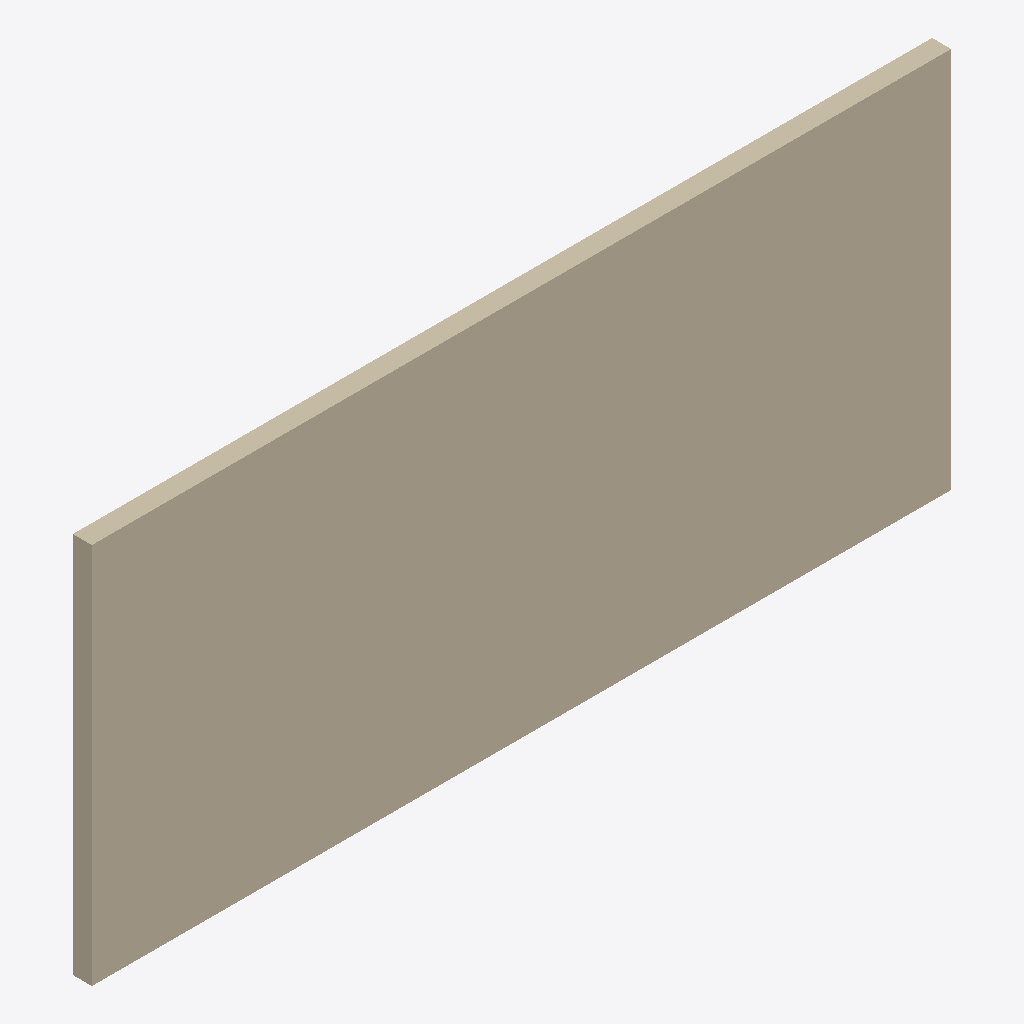
Isometric view of an IFC building model (IFC-SPF (STEP), schema IFC4, length unit unknown), seen from the south-west, elements coloured by IFC class: 1 wall (beige).
Extent 9.0 m × 0.2 m × 4.0 m (x, y, z). Elements (1): 1 IfcWall.

HEADER;
FILE_DESCRIPTION(('ViewDefinition [CoordinationView]'),'2;1');
FILE_NAME('','2023-12-24T15:59:21',(),(),'IfcOpenShell v0.7.0-6c9e130ca','IfcOpenShell v0.7.0-6c9e130ca','');
FILE_SCHEMA(('IFC4'));
ENDSEC;
DATA;
#35=IFCWALL('3LhSTesrr2xxw9MQ7ULl_w',#6,'基本墙:Generic - 200mm:304701',$,'基本墙:Generic - 200mm',#108,#34,'304701',.SOLIDWALL.);
ENDSEC;
